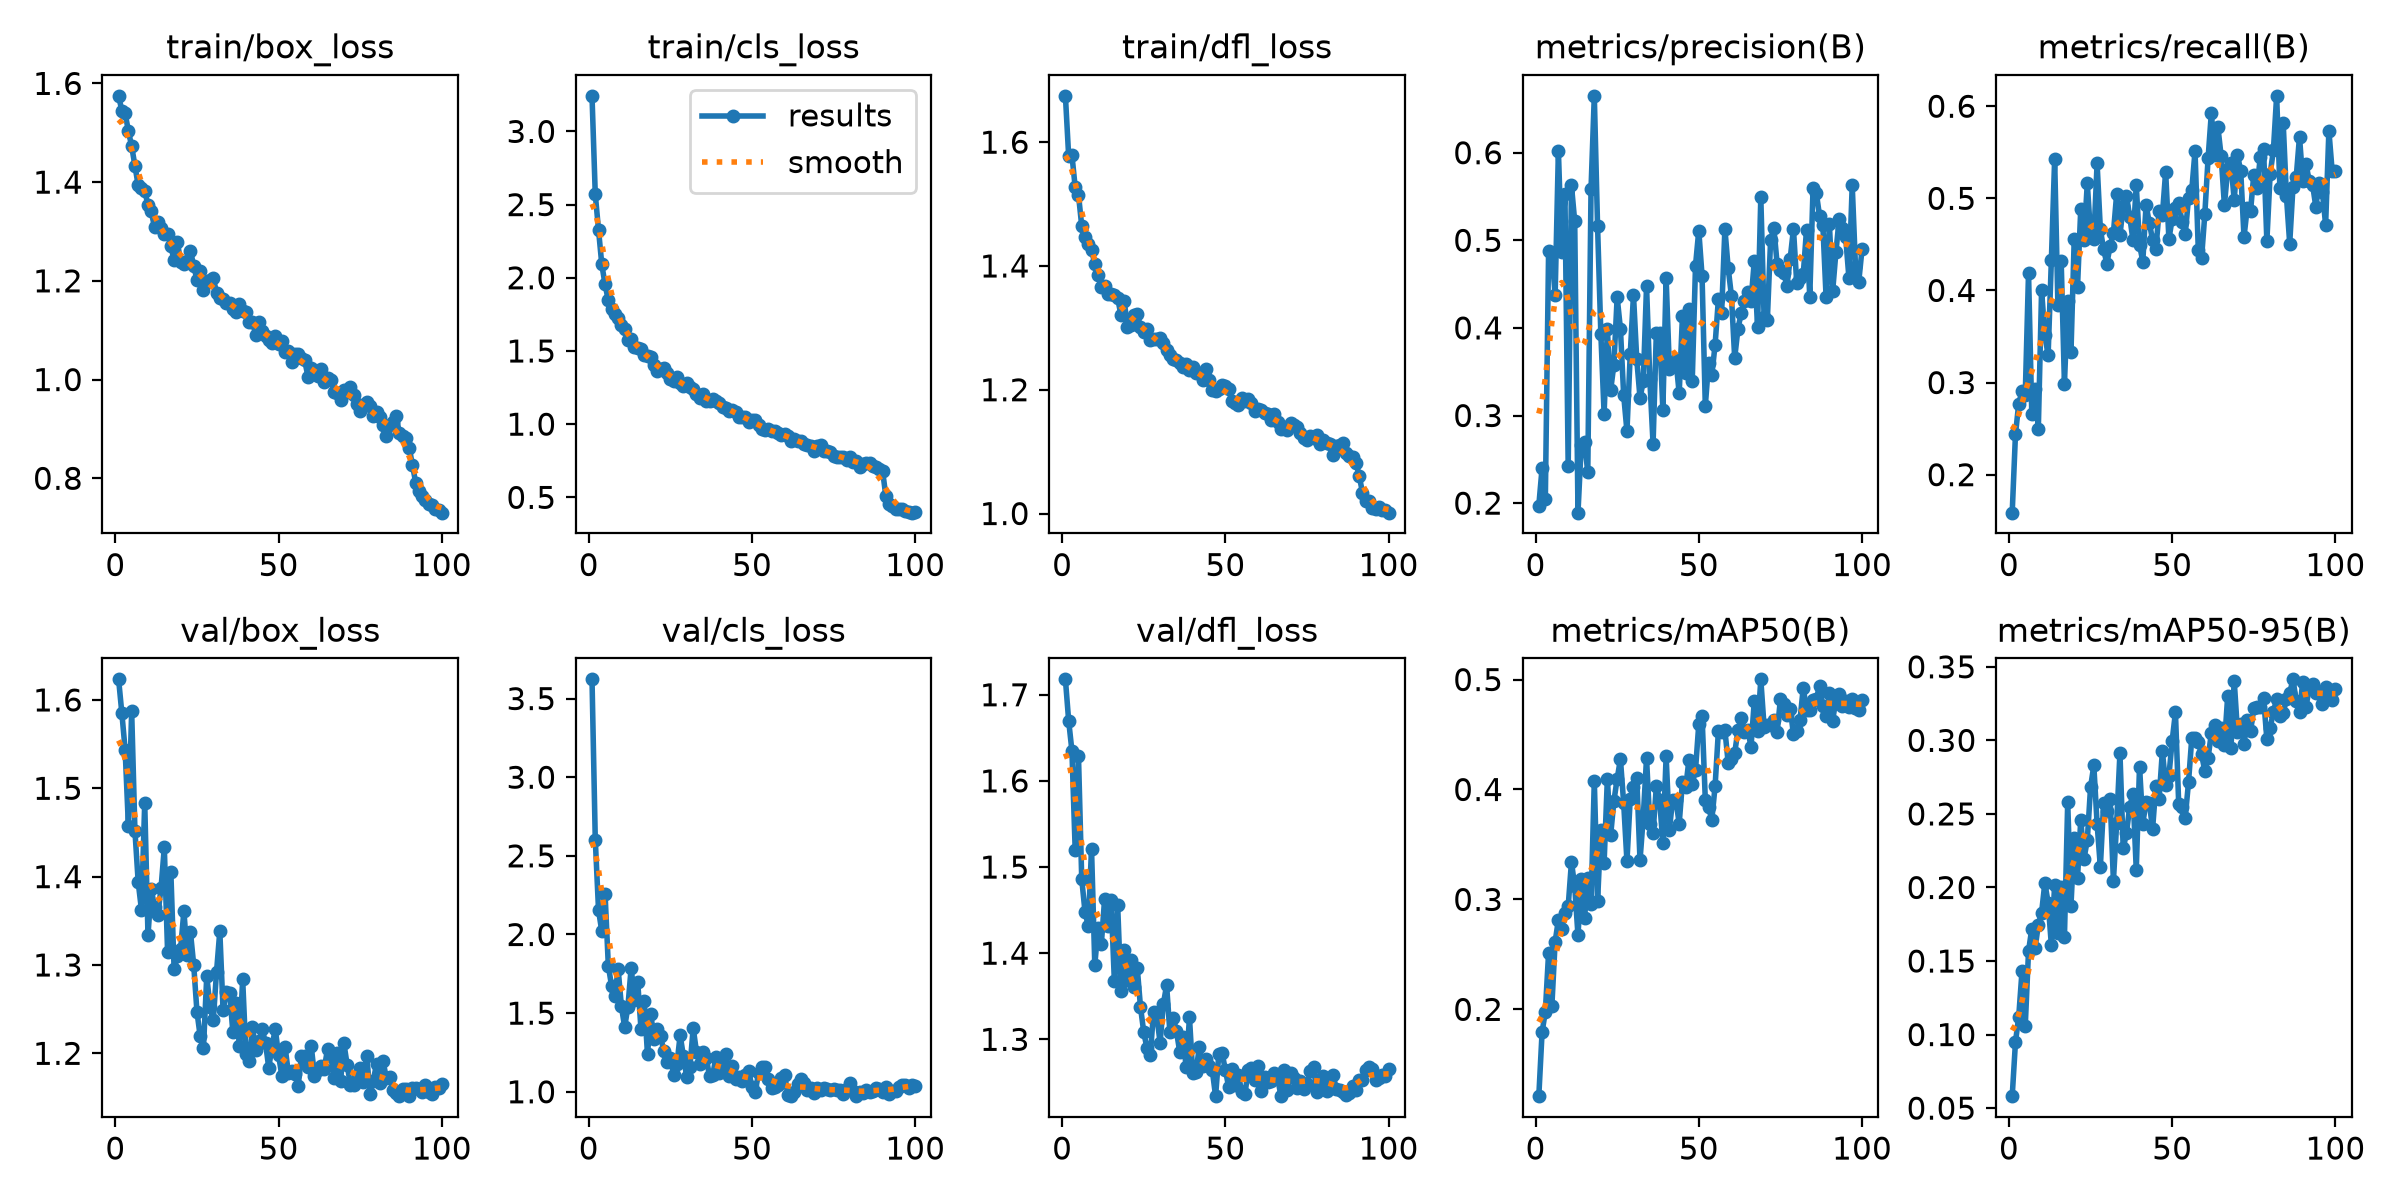

The table this chart was drawn from, first rows:
epoch, time, train/box_loss, train/cls_loss, train/dfl_loss, metrics/precision(B), metrics/recall(B), metrics/mAP50(B), metrics/mAP50-95(B), val/box_loss, val/cls_loss, val/dfl_loss, lr/pg0, lr/pg1, lr/pg2
1, 26.28, 1.575, 3.243, 1.675, 0.1971, 0.1588, 0.1211, 0.05813, 1.623, 3.622, 1.718, 0.0004139, 0.0004139, 0.0004139
2, 41.14, 1.545, 2.571, 1.577, 0.2399, 0.2439, 0.179, 0.09491, 1.585, 2.604, 1.67, 0.0008223, 0.0008223, 0.0008223
3, 56.04, 1.539, 2.326, 1.579, 0.2048, 0.2771, 0.198, 0.1123, 1.544, 2.155, 1.635, 0.001222, 0.001222, 0.001222
4, 70.89, 1.503, 2.091, 1.527, 0.488, 0.2905, 0.2515, 0.143, 1.457, 2.02, 1.519, 0.001213, 0.001213, 0.001213
5, 85.85, 1.473, 1.955, 1.515, 0.4855, 0.2869, 0.203, 0.106, 1.587, 2.259, 1.629, 0.0012, 0.0012, 0.0012
6, 100.8, 1.433, 1.845, 1.465, 0.4373, 0.4192, 0.2614, 0.1568, 1.452, 1.801, 1.486, 0.001188, 0.001188, 0.001188
7, 115.7, 1.393, 1.784, 1.446, 0.6023, 0.2659, 0.2814, 0.1719, 1.394, 1.672, 1.448, 0.001176, 0.001176, 0.001176
8, 130.6, 1.387, 1.752, 1.436, 0.4867, 0.2932, 0.2732, 0.1586, 1.362, 1.612, 1.431, 0.001163, 0.001163, 0.001163
9, 145.5, 1.383, 1.724, 1.425, 0.5524, 0.25, 0.2876, 0.1745, 1.483, 1.781, 1.521, 0.001151, 0.001151, 0.001151
10, 160.5, 1.353, 1.678, 1.404, 0.2418, 0.4, 0.2937, 0.1829, 1.334, 1.544, 1.386, 0.001139, 0.001139, 0.001139
11, 175.4, 1.341, 1.65, 1.386, 0.5626, 0.3516, 0.3341, 0.203, 1.386, 1.411, 1.429, 0.001126, 0.001126, 0.001126
12, 190.4, 1.308, 1.575, 1.365, 0.5215, 0.3296, 0.3119, 0.1897, 1.366, 1.541, 1.41, 0.001114, 0.001114, 0.001114
13, 205.4, 1.318, 1.582, 1.367, 0.1891, 0.4334, 0.2673, 0.1607, 1.356, 1.79, 1.462, 0.001102, 0.001102, 0.001102
14, 220.2, 1.307, 1.529, 1.355, 0.2667, 0.5426, 0.3187, 0.2015, 1.387, 1.581, 1.432, 0.001089, 0.001089, 0.001089
15, 235.2, 1.295, 1.52, 1.354, 0.2703, 0.3842, 0.2827, 0.1693, 1.433, 1.697, 1.461, 0.001077, 0.001077, 0.001077
16, 250.3, 1.295, 1.516, 1.353, 0.2351, 0.4318, 0.3199, 0.2001, 1.315, 1.4, 1.367, 0.001064, 0.001064, 0.001064
17, 265.2, 1.27, 1.475, 1.348, 0.5591, 0.2989, 0.2955, 0.1664, 1.406, 1.575, 1.456, 0.001052, 0.001052, 0.001052
18, 280.1, 1.242, 1.469, 1.321, 0.6649, 0.389, 0.4081, 0.258, 1.295, 1.237, 1.356, 0.00104, 0.00104, 0.00104
19, 295, 1.278, 1.46, 1.344, 0.516, 0.333, 0.2981, 0.1877, 1.31, 1.497, 1.404, 0.001027, 0.001027, 0.001027
20, 309.8, 1.239, 1.403, 1.302, 0.3936, 0.456, 0.3634, 0.2336, 1.319, 1.336, 1.369, 0.001015, 0.001015, 0.001015
21, 324.8, 1.234, 1.363, 1.305, 0.3021, 0.4034, 0.3331, 0.2064, 1.361, 1.399, 1.392, 0.001002, 0.001002, 0.001002
22, 339.7, 1.241, 1.38, 1.32, 0.3982, 0.4887, 0.4098, 0.2459, 1.311, 1.353, 1.361, 0.0009901, 0.0009901, 0.0009901
23, 354.7, 1.261, 1.385, 1.322, 0.3287, 0.4551, 0.3583, 0.2196, 1.337, 1.257, 1.383, 0.0009778, 0.0009778, 0.0009778
24, 369.6, 1.23, 1.352, 1.301, 0.3582, 0.5165, 0.3894, 0.2323, 1.3, 1.19, 1.337, 0.0009654, 0.0009654, 0.0009654
25, 384.5, 1.203, 1.31, 1.293, 0.435, 0.4602, 0.4097, 0.2682, 1.247, 1.217, 1.308, 0.000953, 0.000953, 0.000953
26, 399.5, 1.22, 1.293, 1.298, 0.399, 0.4559, 0.4277, 0.283, 1.219, 1.105, 1.289, 0.0009406, 0.0009406, 0.0009406
27, 414.5, 1.181, 1.32, 1.28, 0.3231, 0.5378, 0.3874, 0.2434, 1.206, 1.174, 1.282, 0.0009283, 0.0009283, 0.0009283
28, 429.4, 1.197, 1.28, 1.282, 0.2822, 0.4665, 0.3347, 0.214, 1.288, 1.36, 1.332, 0.0009159, 0.0009159, 0.0009159
29, 444.4, 1.202, 1.261, 1.282, 0.3698, 0.4445, 0.3917, 0.2576, 1.253, 1.226, 1.327, 0.0009035, 0.0009035, 0.0009035
30, 459.4, 1.205, 1.282, 1.284, 0.4375, 0.4291, 0.4023, 0.252, 1.238, 1.095, 1.296, 0.0008911, 0.0008911, 0.0008911
31, 474.4, 1.176, 1.251, 1.275, 0.3641, 0.4486, 0.4107, 0.2601, 1.292, 1.16, 1.341, 0.0008787, 0.0008787, 0.0008787
32, 489.3, 1.164, 1.239, 1.264, 0.3202, 0.4623, 0.3355, 0.2045, 1.338, 1.405, 1.363, 0.0008664, 0.0008664, 0.0008664
33, 504.2, 1.162, 1.208, 1.257, 0.339, 0.5049, 0.3751, 0.2439, 1.249, 1.253, 1.308, 0.000854, 0.000854, 0.000854
34, 519.1, 1.155, 1.18, 1.25, 0.4477, 0.4599, 0.4285, 0.2914, 1.27, 1.179, 1.324, 0.0008416, 0.0008416, 0.0008416
35, 534.1, 1.155, 1.206, 1.249, 0.3417, 0.4918, 0.3683, 0.2266, 1.268, 1.253, 1.31, 0.0008293, 0.0008293, 0.0008293
36, 548.9, 1.143, 1.159, 1.244, 0.2674, 0.5023, 0.3608, 0.237, 1.224, 1.217, 1.286, 0.0008169, 0.0008169, 0.0008169
37, 563.9, 1.137, 1.158, 1.237, 0.3945, 0.4798, 0.4029, 0.255, 1.258, 1.097, 1.302, 0.0008045, 0.0008045, 0.0008045
38, 578.8, 1.153, 1.173, 1.241, 0.3945, 0.4545, 0.3909, 0.2634, 1.208, 1.11, 1.267, 0.0007921, 0.0007921, 0.0007921
39, 593.8, 1.14, 1.157, 1.233, 0.3068, 0.5142, 0.351, 0.2119, 1.284, 1.224, 1.325, 0.0007797, 0.0007797, 0.0007797
40, 608.6, 1.137, 1.141, 1.237, 0.4566, 0.4497, 0.4302, 0.2822, 1.199, 1.117, 1.26, 0.0007674, 0.0007674, 0.0007674
41, 623.6, 1.116, 1.12, 1.228, 0.3531, 0.4314, 0.3635, 0.2434, 1.191, 1.171, 1.262, 0.000755, 0.000755, 0.000755
42, 638.6, 1.117, 1.108, 1.227, 0.361, 0.4925, 0.3909, 0.2582, 1.23, 1.24, 1.291, 0.0007426, 0.0007426, 0.0007426
43, 653.5, 1.091, 1.093, 1.216, 0.3636, 0.4735, 0.39, 0.2572, 1.203, 1.102, 1.269, 0.0007302, 0.0007302, 0.0007302
44, 668.5, 1.117, 1.097, 1.234, 0.3252, 0.4548, 0.369, 0.2398, 1.214, 1.164, 1.277, 0.0007179, 0.0007179, 0.0007179
45, 683.4, 1.099, 1.082, 1.215, 0.4136, 0.4451, 0.4072, 0.2692, 1.227, 1.083, 1.269, 0.0007055, 0.0007055, 0.0007055
46, 698.4, 1.089, 1.051, 1.199, 0.3486, 0.4862, 0.4019, 0.2601, 1.211, 1.092, 1.264, 0.0006931, 0.0006931, 0.0006931
47, 713.3, 1.081, 1.052, 1.198, 0.4215, 0.4818, 0.4273, 0.2928, 1.183, 1.069, 1.234, 0.0006808, 0.0006808, 0.0006808
48, 728.2, 1.075, 1.047, 1.201, 0.3396, 0.5288, 0.4048, 0.2697, 1.209, 1.109, 1.283, 0.0006684, 0.0006684, 0.0006684
49, 743.1, 1.088, 1.017, 1.207, 0.4711, 0.4558, 0.4179, 0.2759, 1.227, 1.131, 1.284, 0.000656, 0.000656, 0.000656
50, 758, 1.071, 1.028, 1.206, 0.5112, 0.4777, 0.4594, 0.2999, 1.198, 1.032, 1.264, 0.0006436, 0.0006436, 0.0006436
51, 773, 1.078, 1.027, 1.201, 0.4597, 0.4895, 0.4672, 0.319, 1.175, 1, 1.245, 0.0006312, 0.0006312, 0.0006312
52, 787.9, 1.055, 0.9953, 1.181, 0.3111, 0.4954, 0.3907, 0.2567, 1.207, 1.118, 1.266, 0.0006189, 0.0006189, 0.0006189
53, 802.8, 1.058, 0.9637, 1.178, 0.3596, 0.4747, 0.3837, 0.2545, 1.178, 1.157, 1.247, 0.0006065, 0.0006065, 0.0006065
54, 817.8, 1.035, 0.9574, 1.175, 0.3461, 0.461, 0.3724, 0.2475, 1.18, 1.155, 1.259, 0.0005941, 0.0005941, 0.0005941
55, 832.8, 1.052, 0.9662, 1.186, 0.3809, 0.5002, 0.4032, 0.2714, 1.176, 1.084, 1.239, 0.0005818, 0.0005818, 0.0005818
56, 847.6, 1.052, 0.9529, 1.182, 0.4325, 0.5089, 0.4528, 0.3015, 1.163, 1.027, 1.236, 0.0005694, 0.0005694, 0.0005694
57, 862.5, 1.043, 0.9511, 1.185, 0.4174, 0.5514, 0.4519, 0.3017, 1.197, 1.032, 1.265, 0.000557, 0.000557, 0.000557
58, 877.4, 1.039, 0.9399, 1.179, 0.5132, 0.4437, 0.4541, 0.2986, 1.197, 1.045, 1.267, 0.0005446, 0.0005446, 0.0005446
59, 892.3, 1.006, 0.9274, 1.165, 0.4686, 0.4351, 0.4244, 0.2904, 1.185, 1.087, 1.253, 0.0005322, 0.0005322, 0.0005322
60, 907.3, 1.024, 0.9341, 1.168, 0.4366, 0.483, 0.4274, 0.2792, 1.208, 1.107, 1.27, 0.0005199, 0.0005199, 0.0005199
... 40 more rows
